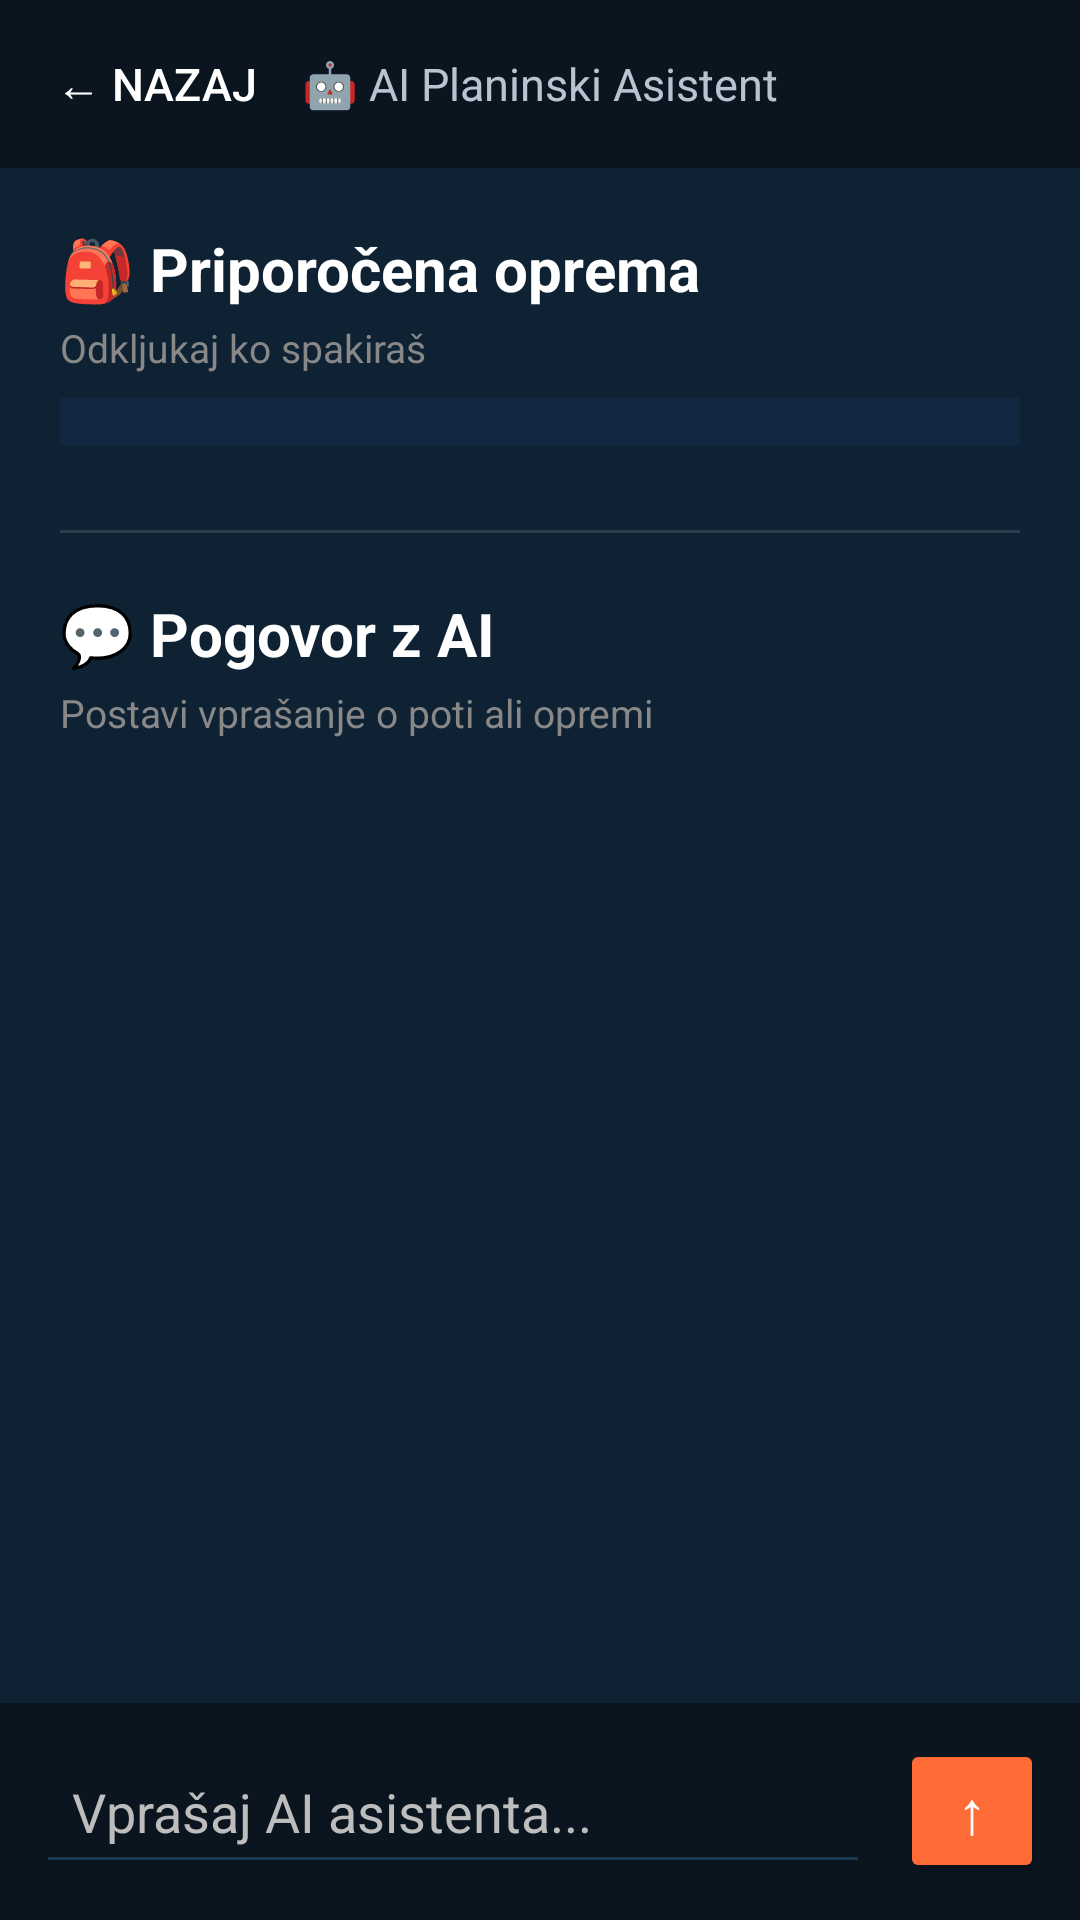

Android layout source for this screen:
<!-- AndroidManifest.xml: application theme Theme.VzponApp -->
<!-- res/layout/activity_gemini.xml -->
<?xml version="1.0" encoding="utf-8"?>
<LinearLayout xmlns:android="http://schemas.android.com/apk/res/android"
    android:layout_width="match_parent"
    android:layout_height="match_parent"
    android:orientation="vertical"
    android:background="@color/background_dark">

    
    <LinearLayout
        android:layout_width="match_parent"
        android:layout_height="56dp"
        android:background="@color/surface_darker"
        android:gravity="center_vertical"
        android:orientation="horizontal"
        android:paddingStart="8dp"
        android:paddingEnd="16dp">

        <Button
            android:id="@+id/geminiBackButton"
            android:layout_width="wrap_content"
            android:layout_height="wrap_content"
            android:background="@color/transparent"
            android:text="@string/gemini_back"
            android:textColor="@color/text_primary"
            android:textSize="15sp" />

        <TextView
            android:layout_width="0dp"
            android:layout_height="wrap_content"
            android:layout_weight="1"
            android:gravity="center"
            android:text="@string/gemini_title"
            android:textColor="@color/text_secondary"
            android:textSize="15sp" />

        <View
            android:layout_width="80dp"
            android:layout_height="1dp" />

    </LinearLayout>

    
    <ScrollView
        android:id="@+id/mainScrollView"
        android:layout_width="match_parent"
        android:layout_height="0dp"
        android:layout_weight="1"
        android:clipToPadding="false"
        android:paddingBottom="8dp"
        android:scrollbars="none">

        <LinearLayout
            android:layout_width="match_parent"
            android:layout_height="wrap_content"
            android:orientation="vertical"
            android:padding="20dp">

            <TextView
                android:layout_width="wrap_content"
                android:layout_height="wrap_content"
                android:text="@string/gemini_equipment_title"
                android:textColor="@color/text_primary"
                android:textSize="20sp"
                android:textStyle="bold" />

            <TextView
                android:layout_width="wrap_content"
                android:layout_height="wrap_content"
                android:layout_marginTop="4dp"
                android:text="@string/gemini_equipment_subtitle"
                android:textColor="@color/text_muted"
                android:textSize="13sp" />

            <ProgressBar
                android:id="@+id/geminiLoading"
                style="?android:attr/progressBarStyleSmall"
                android:layout_width="wrap_content"
                android:layout_height="wrap_content"
                android:layout_marginTop="16dp"
                android:visibility="gone"
                android:indeterminateTint="@color/accent_blue" />

            <LinearLayout
                android:id="@+id/equipmentContainer"
                android:layout_width="match_parent"
                android:layout_height="wrap_content"
                android:layout_marginTop="8dp"
                android:background="@color/surface_dark"
                android:orientation="vertical"
                android:padding="8dp" />

            <View
                android:layout_width="match_parent"
                android:layout_height="1dp"
                android:layout_marginTop="28dp"
                android:layout_marginBottom="20dp"
                android:background="@color/overlay_white" />

            <TextView
                android:layout_width="wrap_content"
                android:layout_height="wrap_content"
                android:layout_marginBottom="4dp"
                android:text="@string/gemini_chat_title"
                android:textColor="@color/text_primary"
                android:textSize="20sp"
                android:textStyle="bold" />

            <TextView
                android:layout_width="wrap_content"
                android:layout_height="wrap_content"
                android:layout_marginBottom="12dp"
                android:text="@string/gemini_chat_subtitle"
                android:textColor="@color/text_muted"
                android:textSize="13sp" />

            <LinearLayout
                android:id="@+id/chatContainer"
                android:layout_width="match_parent"
                android:layout_height="wrap_content"
                android:orientation="vertical" />

        </LinearLayout>

    </ScrollView>

    
    <LinearLayout
        android:layout_width="match_parent"
        android:layout_height="wrap_content"
        android:background="@color/surface_darker"
        android:gravity="center_vertical"
        android:orientation="horizontal"
        android:padding="12dp">

        <EditText
            android:id="@+id/chatInput"
            android:layout_width="0dp"
            android:layout_height="wrap_content"
            android:layout_weight="1"
            android:backgroundTint="@color/dialog_button_secondary"
            android:hint="@string/gemini_chat_hint"
            android:inputType="textCapSentences|textMultiLine"
            android:maxLines="3"
            android:padding="12dp"
            android:textColor="@color/text_primary"
            android:textColorHint="@color/text_hint" />

        <Button
            android:id="@+id/sendButton"
            android:layout_width="48dp"
            android:layout_height="48dp"
            android:layout_marginStart="10dp"
            android:backgroundTint="@color/accent_peach"
            android:padding="0dp"
            android:text="@string/gemini_send"
            android:textColor="@color/text_primary"
            android:textSize="20sp" />

    </LinearLayout>

</LinearLayout>
<!-- resources referenced by this layout -->
<resources>
  <color name="accent_blue">#6BB5FF</color>
  <color name="accent_peach">@color/primary_orange</color>
  <color name="background_dark">#0E2233</color>
  <color name="dialog_button_secondary">#1A3A52</color>
  <color name="overlay_white">#20FFFFFF</color>
  <color name="surface_dark">#112840</color>
  <color name="surface_darker">#0A1520</color>
  <color name="text_hint">#BDBDBD</color>
  <color name="text_muted">#888888</color>
  <color name="text_primary">#FFFFFF</color>
  <color name="text_secondary">#B8C5D1</color>
  <color name="transparent">#00000000</color>
  <string name="gemini_back">← Nazaj</string>
  <string name="gemini_chat_hint">Vprašaj AI asistenta...</string>
  <string name="gemini_chat_subtitle">Postavi vprašanje o poti ali opremi</string>
  <string name="gemini_chat_title">💬 Pogovor z AI</string>
  <string name="gemini_equipment_subtitle">Odkljukaj ko spakiraš</string>
  <string name="gemini_equipment_title">🎒 Priporočena oprema</string>
  <string name="gemini_send">↑</string>
  <string name="gemini_title">🤖 AI Planinski Asistent</string>
  <style name="Theme.VzponApp" parent="Base.Theme.VzponApp" />
  <color name="primary_orange">#FF6B35</color>
  <style name="Base.Theme.VzponApp" parent="Theme.Material3.DayNight.NoActionBar">
          <item name="colorPrimary">@color/colorPrimary</item>
          <item name="colorSecondary">@color/colorSecondary</item>
          <item name="materialButtonStyle">@style/Widget.VzponApp.Button</item>
      </style>
  <color name="colorPrimary">@color/primary_orange</color>
  <color name="colorSecondary">@color/accent_blue</color>
  <style name="Widget.VzponApp.Button" parent="Widget.Material3.Button">
          <item name="android:backgroundTint">@color/colorPrimary</item>
          <item name="android:textColor">@color/colorOnSurface</item>
          <item name="cornerRadius">12dp</item>
          <item name="android:letterSpacing">0.02</item>
      </style>
  <color name="colorOnSurface">@color/text_primary</color>
</resources>
